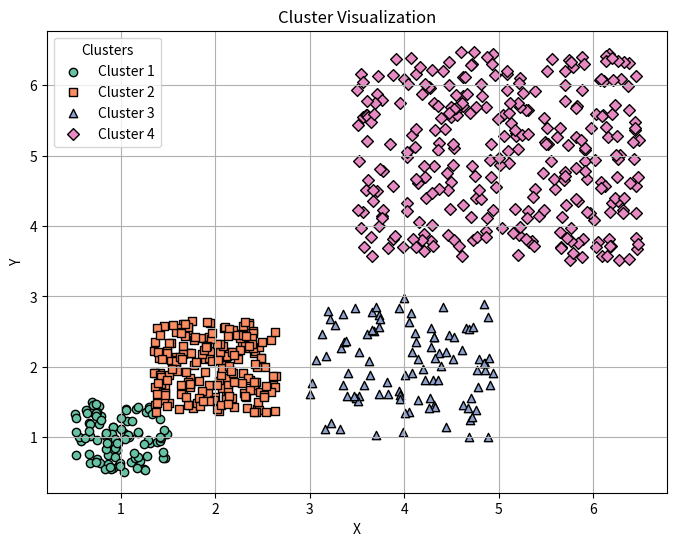
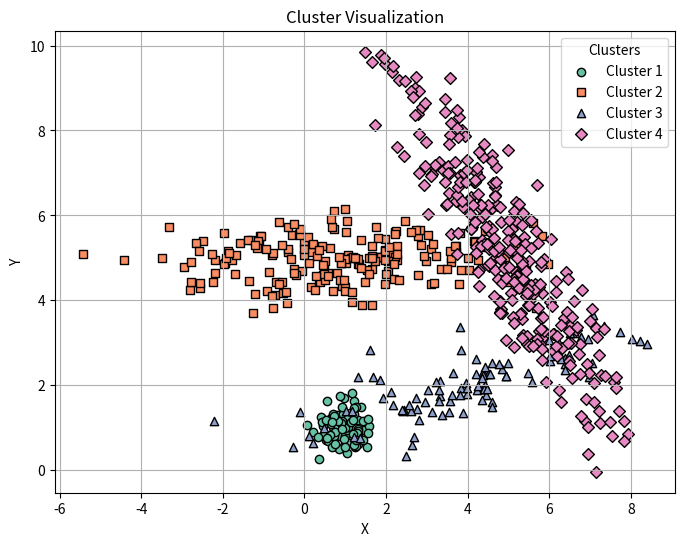
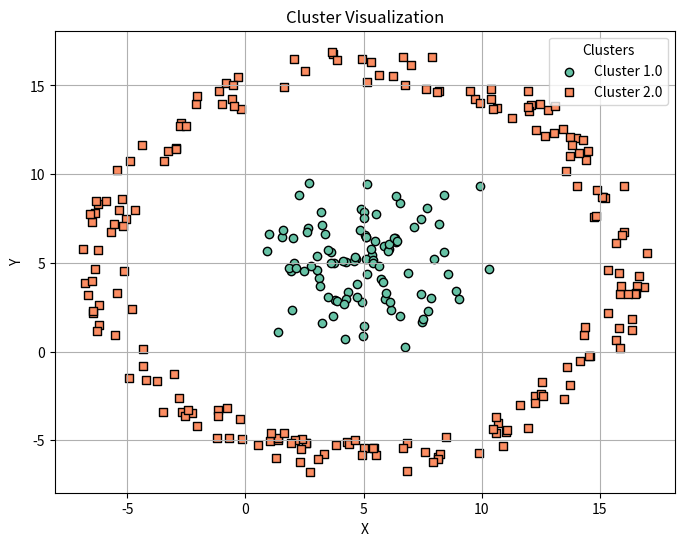

Here is the Python script that generated these plots, in order:
import pandas as pd
import numpy as np
import matplotlib.pyplot as plt
import seaborn as sns

def generate_clusters_a(S, C, W):
    """
    Creates M clusters of points based on Gaussian distribution.

    Parameters:
    - S (pd.Series): Series of size M with the number of points in each cluster.
    - C (pd.DataFrame): DataFrame of size M x D representing the centers of the clusters.
    - W (pd.Series): Series of size M with the width (standard deviation) of each cluster.

    Returns:
    - pd.DataFrame: DataFrame with D+1 columns, containing the coordinates of the points and the cluster number.
    """
    M = len(S)  # Number of clusters
    D = len(C.columns)  # Dimensions of the space

    # Prepare a list to store the points
    points = []

    # Create points for each cluster
    for i in range(M):
        num_points = S[i]  # Number of points in the i-th cluster
        center = C.iloc[i]  # The center of the i-th cluster
        width = W[i]  # The width (standard deviation) of the i-th cluster

        # Generate random points in [0, 1]^D space
        cluster_points = np.random.rand(num_points, D)

        # Move the points to the cluster center and add randomness based on the width
        cluster_points = cluster_points - 0.5  # Transform from [0,1] to [-1,1]
        cluster_points = cluster_points * width + center.values  # Scale by width and move to center

        # Add the cluster number to the points (for the last column)
        cluster_numbers = np.full(num_points, i + 1)

        # Combine the points and cluster numbers
        cluster_df = pd.DataFrame(cluster_points)
        cluster_df['Cluster'] = cluster_numbers

        points.append(cluster_df)

    # Concatenate all clusters into a single DataFrame
    final_df = pd.concat(points, ignore_index=True)

    return final_df


def plot_clusters(df, D=2, title="Cluster Visualization"):
    """
    Visualizes the clusters using a scatter plot. Each cluster is represented by a different color and shape.

    Parameters:
    - df (pd.DataFrame): DataFrame containing the points and their corresponding cluster labels.
    - D (int): The number of dimensions to plot. Default is 2 for a 2D scatter plot.
    """
    # If D is 2, we can plot easily with scatter plot
    if D == 2:
        plt.figure(figsize=(8, 6))

        # Get unique cluster numbers
        clusters = df['Cluster'].unique()

        # Define different markers and colors for the clusters
        markers = ['o', 's', '^', 'D']
        colors = sns.color_palette("Set2", len(clusters))

        # Plot each cluster with different colors and markers
        for i, cluster in enumerate(clusters):
            cluster_data = df[df['Cluster'] == cluster]
            plt.scatter(cluster_data.iloc[:, 0],  # X-coordinate
                        cluster_data.iloc[:, 1],  # Y-coordinate
                        label=f"Cluster {cluster}",
                        color=colors[i],         # Color based on cluster
                        marker=markers[i % len(markers)],  # Shape based on index
                        edgecolors='k')  # Add edge color for visibility

        # Add labels and title
        plt.xlabel('X')
        plt.ylabel('Y')
        plt.title(title)
        plt.legend(title='Clusters')
        plt.grid(True)
        plt.show()
        # [redacted]

    else:
        print(f"Visualization is supported for 2D data. Dimensionality {D} is not supported for plotting")

def q_1_a(plot =False):
    """
    Creates M clusters of points on D dimention based on Gaussian distribution.
    """
    S = pd.Series([100, 200, 100, 300])
    C = pd.DataFrame({
    'X': [1, 2, 4, 5],
    'Y': [1, 2, 2, 5]
})
    W = pd.Series([1, 1.3, 2, 3])

    df = generate_clusters_a(S, C, W)

    # Plot clusters
    if plot:
        plot_clusters(df)

    return df


def generate_clusters_b(S, C, D):
    """
    Creates M clusters in Gaussian distribution with the given parameters.

    Parameters:
    - S (pd.Series): Series of size M with the number of points in each cluster.
    - C (pd.DataFrame): DataFrame of size M x (D + D^2), where the first D columns represent the cluster centers
                        and the next D^2 columns represent the flattened covariance matrices.
    - D (int): The number of dimensions for the clusters.

    Returns:
    - pd.DataFrame: DataFrame with D+1 columns (coordinates and cluster label).
    """
    M = len(S)  # Number of clusters
    points = []  # List to hold all the points

    # Iterate over each cluster
    for i in range(M):
        # Extract the cluster center (μ) and covariance matrix (Σ)
        center = C.iloc[i, :D].values  # First D columns as the center
        cov_matrix_flat = C.iloc[i, D:].values  # The flattened covariance matrix
        cov_matrix = cov_matrix_flat.reshape(D, D)  # Reshape into D x D matrix

        # Generate S[i] random points in D-dimensional space
        num_points = S[i]

        # Generate random points from a standard normal distribution
        random_points = np.random.randn(num_points, D)

        # Apply the transformation p_new = Σ * p + μ
        transformed_points = random_points @ cov_matrix + center

        # Add the cluster number (i + 1) to the transformed points
        cluster_labels = np.full(num_points, i + 1)  # Cluster label for each point

        # Combine the points and labels into a DataFrame
        cluster_df = pd.DataFrame(transformed_points)
        cluster_df['Cluster'] = cluster_labels

        # Append the cluster's points to the list
        points.append(cluster_df)

    # Concatenate all the clusters into one DataFrame
    final_df = pd.concat(points, ignore_index=True)

    return final_df

def q_1_b(plot =False):
    # Number of clusters and points per cluster
    S = pd.Series([100, 200, 100, 300])

    # Cluster centers (D = 2) and covariance matrices (D^2 = 4 for D = 2)
    C = pd.DataFrame({
        'X1': [1, 1, 4, 5],
        'Y1': [1, 5, 2, 5],
        'X2': [0.3, 2, 2, 1],
        'Y2': [0, 0, 0.5, -0.9],
        'X3': [0, 0, 0.5, -0.9],
        'Y3': [0.3, 0.5, 0.55, 2],
    })

    # Create clusters in 2D space
    D = 2
    df = generate_clusters_b(S, C, D)

    # Plot clusters
    if plot:
        plot_clusters(df, D)

    return df



def generate_clusters_c(center, sigma, Ng, inner_radius, ring_width, Nr):
    """
    Generate a Gaussian cluster and a ring cluster around it.

    Parameters:
    - center: Tuple (x, y), center of both clusters
    - sigma: Standard deviation (not variance) of the Gaussian cluster
    - Ng: Number of points in the Gaussian cluster
    - inner_radius: Inner radius of the ring cluster
    - ring_width: Width of the ring
    - Nr: Number of points in the ring cluster

    Returns:
    - A (Ng + Nr, 3) numpy array: [x, y, label]
    """
    # Generate Gaussian cluster
    gaussian_points = np.random.normal(loc=center, scale=sigma, size=(Ng, 2))
    gaussian_labels = np.ones((Ng, 1))  # Label 1 for Gaussian cluster

    # Generate ring cluster
    r_min = inner_radius
    r_max = inner_radius + ring_width
    radii = np.sqrt(np.random.uniform(r_min ** 2, r_max ** 2, Nr))  # Uniform in area
    angles = np.random.uniform(0, 2 * np.pi, Nr)
    x_ring = center[0] + radii * np.cos(angles)
    y_ring = center[1] + radii * np.sin(angles)
    ring_points = np.column_stack((x_ring, y_ring))
    ring_labels = np.full((Nr, 1), 2)  # Label 2 for ring cluster

    # Combine clusters
    all_points = np.vstack((gaussian_points, ring_points))
    all_labels = np.vstack((gaussian_labels, ring_labels))

    return np.hstack((all_points, all_labels))

def q_1_c(plot =False):
    """
    Generate a Gaussian cluster and a ring cluster around it.
    """
    # Parameters
    center = (5, 5)
    sigma = 2
    Ng = 100
    inner_radius = 10
    ring_width = 2
    Nr = 200

    # Generate clusters
    data = generate_clusters_c(center, sigma, Ng, inner_radius, ring_width, Nr)

    # Create DataFrame for plotting
    df = pd.DataFrame(data, columns=['0', '1', 'Cluster'])

    # Plot clusters
    if plot:
        plot_clusters(df)

    return df

if __name__ == "__main__":
    # Create datasets
    data_a = q_1_a(plot=True)
    data_b = q_1_b(plot=True)
    data_c = q_1_c(plot=True)